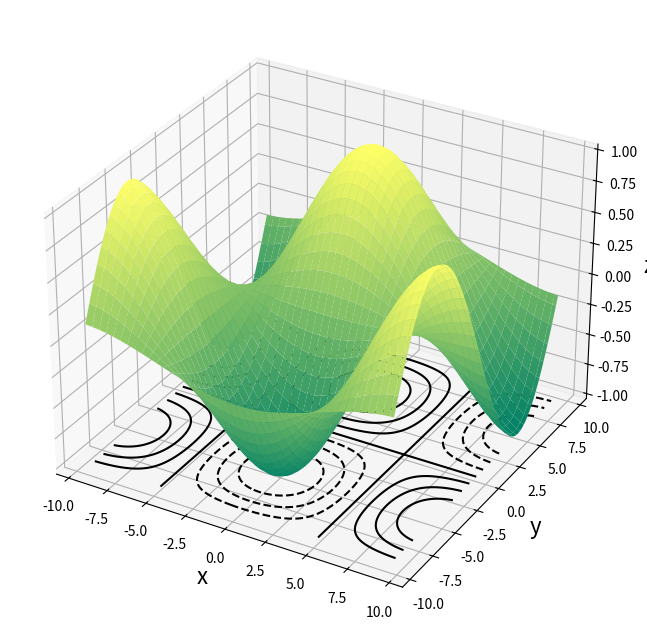

The matplotlib source for this figure:
import numpy as np
import matplotlib.pyplot as plt
from mpl_toolkits.mplot3d import Axes3D

# Figureと3DAxeS
fig = plt.figure(figsize=(8, 8))
ax = fig.add_subplot(111, projection="3d")

# 軸ラベルを設定
ax.set_xlabel("x", size=16)
ax.set_ylabel("y", size=16)
ax.set_zlabel("z", size=16)

# 円周率の定義
pi = np.pi

# (x,y)データを作成
x = np.linspace(-3 * pi, 3 * pi, 256)
y = np.linspace(-3 * pi, 3 * pi, 256)

# 格子点を作成
X, Y = np.meshgrid(x, y)

# 高度の計算式
Z = np.cos(X / pi) * np.sin(Y / pi)

# 曲面を描画
ax.plot_surface(X, Y, Z, cmap="summer")

# 底面に等高線を描画
ax.contour(X, Y, Z, colors="black", offset=-1)

plt.show()

# 出力したいデータを見ても原因はわからず
print(X.shape)
print(X)
print(Z.shape)
print(Z)
